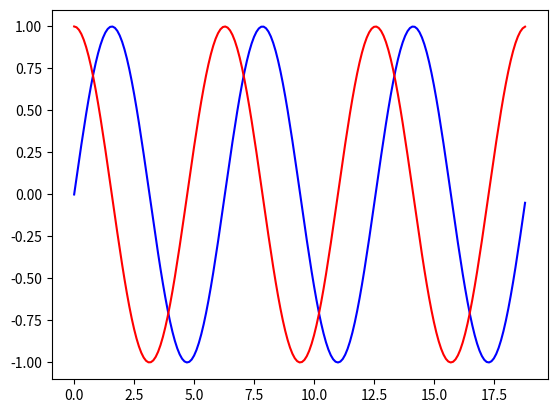

This chart was generated by the following Python code: (Note: this script raises an exception after producing the figure.)
# load some key packages:
import numpy as np                # a numerical package
import pandas as pd               # a data analysis package
import matplotlib.pyplot as plt   # a scientific plotting package

# to display the plots in the same document
%matplotlib inline

# define an array of points (start, end, by)
x = np.arange(0,6*np.pi,0.1)

# check the array
print(x)

# plot the sin of these points
plt.plot(x, np.sin(x), 'blue')

# plot the cos of these points
plt.plot(x, np.cos(x),'red')

# show that plot below
plt.show()

# load the netcdf-handling package:
import xarray as xr

# from THREDDS server. 
data_url = 'http://hydromet-thredds.princeton.edu:9000/thredds/dodsC/MonitoringStations/butler.nc'

# open the file and assign it the name: ds
ds = xr.open_dataset(data_url)

# check it out
print(ds)

variable = 'AirTC_Avg'

# check it out
print(ds[variable])

# plot all the data
ds[variable].plot()

# convert to a pandas object and then to a dataframe
df = ds[variable].to_pandas().to_frame(name=variable)

# get a summary of the data including the percentiles listed
df.describe(percentiles=[.1,.25,.5,.75,.9])

df['2012-06-03'].boxplot(column=variable, by=df['2012-06-03'].index.hour)
# set the labels
plt.xlabel(' ')
plt.ylabel('Temperature [C]')
plt.title('Monthly boxplots')
plt.suptitle('')

plt.show()

# create a box plot
df.boxplot(column=variable, by=df.index.month, whis= [10, 90], sym='')

# set the labels
plt.xlabel('month')
plt.ylabel('Temperature [C]')
plt.title('Monthly boxplots')
plt.suptitle('')

plt.show()

# choose a date period (such as a month)
a_month = ds[variable].sel(time='2016-01')

# or grab the range between two specific days
a_week =  ds[variable].sel(time=slice('2015-07-06', '2015-07-13'))

# Create a figure with two subplots 
fig, axes = plt.subplots(ncols=2, nrows=1, figsize=(14,4))

# plot the month of data in the first subplot
a_month.plot(ax=axes[0])
axes[0].set_title('A month')

# plot the week of data in the first subplot
a_week.plot(ax=axes[1])
axes[1].set_title('A week')

plt.show()

# slice the dataset by time and grab variables of interest
vars_for_a_week = ds[['Rain_mm_3_Tot', 'VW']].sel(time=slice('2015-07-06', '2015-07-13'))
print(vars_for_a_week)

# convert to pandas.dataframe
df = vars_for_a_week.to_dataframe()[['Rain_mm_3_Tot', 'VW']]
df.head()

# plot on left and right axes
df.plot(secondary_y='Rain_mm_3_Tot', figsize=(12,4))

# by setting the limits as (max, min) we flip the axis so that rain comes down from the top
plt.ylim(12,0)
plt.show()

data_url = 'http://hydromet-thredds.princeton.edu:9000/thredds/dodsC/MonitoringStations/broadmead.nc'
ds = xr.open_dataset(data_url)
broadmead_rain_ds = ds[['Rain_1_mm_Tot', 'Rain_2_mm_Tot']].sel(time=slice('2016-02-23', '2016-02-26'))
broadmead_rain = broadmead_rain_ds.to_dataframe().drop(['lat','lon','station_name'], axis=1)
ds.close()

data_url = 'http://hydromet-thredds.princeton.edu:9000/thredds/dodsC/MonitoringStations/washington_lake.nc'
ds = xr.open_dataset(data_url)
washington_lake_level_ds = ds['Lvl_cm_Avg'].sel(time=slice('2016-02-23', '2016-02-26'))
washington_lake_level = washington_lake_level_ds.to_dataframe().drop(['lat','lon','station_name'], axis=1)
ds.close()

data_url = 'http://hydromet-thredds.princeton.edu:9000/thredds/dodsC/MonitoringStations/washington_up.nc'
ds = xr.open_dataset(data_url)
washington_up_level_ds = ds['Corrected_cm_Avg'].sel(time=slice('2016-02-23', '2016-02-26'))
washington_up_level = washington_up_level_ds.to_dataframe().drop(['lat','lon','station_name'], axis=1)
ds.close()

data_url = 'http://hydromet-thredds.princeton.edu:9000/thredds/dodsC/MonitoringStations/washington_down.nc'
ds = xr.open_dataset(data_url)
washington_down_level_ds = ds['Corrected_cm_Avg'].sel(time=slice('2016-02-23', '2016-02-26'))
washington_down_level = washington_down_level_ds.to_dataframe().drop(['lat','lon','station_name'], axis=1)
ds.close()

washington_up_storm = washington_up_level-washington_up_level.iloc[0,0]
washington_down_storm = washington_down_level-washington_down_level.iloc[0,0]
washington_lake_storm = washington_lake_level-washington_lake_level.iloc[0,0]

# create a figure with 2 subplots 
fig, axes = plt.subplots(ncols=1, nrows=2, figsize=(12,10), sharex=True)

broadmead_rain.plot(ax=axes[0], linewidth=2)
washington_up_storm.plot(ax=axes[1], linewidth=2)
washington_down_storm.plot(ax=axes[1], linewidth=2)
washington_lake_storm.plot(ax=axes[1], linewidth=2)

# set titles and legends
plt.suptitle('Timing of Rainfall and Stream Depth peak during February Storm', fontsize=18)
axes[0].set_title('Rainfall (mm)')
axes[0].set_ylabel('5 min rain (mm)')

axes[1].set_title('Stream level minus base level (cm)')
axes[1].legend(['upstream','downstream', 'lake'])
axes[1].set_ylabel('Storm depth (cm)')
axes[1].set_xlabel('Time in UTC')

# save fig to current folder
plt.savefig('Rain and discharge.png')
plt.show()

def select(site, var, start, end):
    """
    Select data from netcdf file hosted on the Princeton Hydrometeorology thredds server

    Parameters
    -----------
    site: one of the monitoring stations in quotes ('broadmead')
    var: one of the variables from this site in quotes ('Rain_1_mm_Tot'), 
         or a list of variables(['Hc', 'Hs'])
    start: starting time for data.frame ('YYYY-MM-DD hh:mm:ss')
    end: ending time for data.frame ('YYYY-MM-DD hh:mm:ss')

    Returns
    -------
    df: pandas.DataFrame object with time index and the variable(s) as the column(s)
    """

    import xarray as xr

    data_url = 'http://hydromet-thredds.princeton.edu:9000/thredds/dodsC/MonitoringStations/'+ site+'.nc'
    ds = xr.open_dataset(data_url)
    _ds = ds[var].sel(time=slice(start, end))
    df = _ds.to_dataframe().drop(['lat','lon','station_name'], axis=1)
    ds.close()
    return df